Run: headless pygame with SDL's dummy video driver; simulated clock (each Clock.tick advances the game by its frame time, no real sleeping); random seed 0; keys injected as events and as key.get_pressed() state; no mouse input.
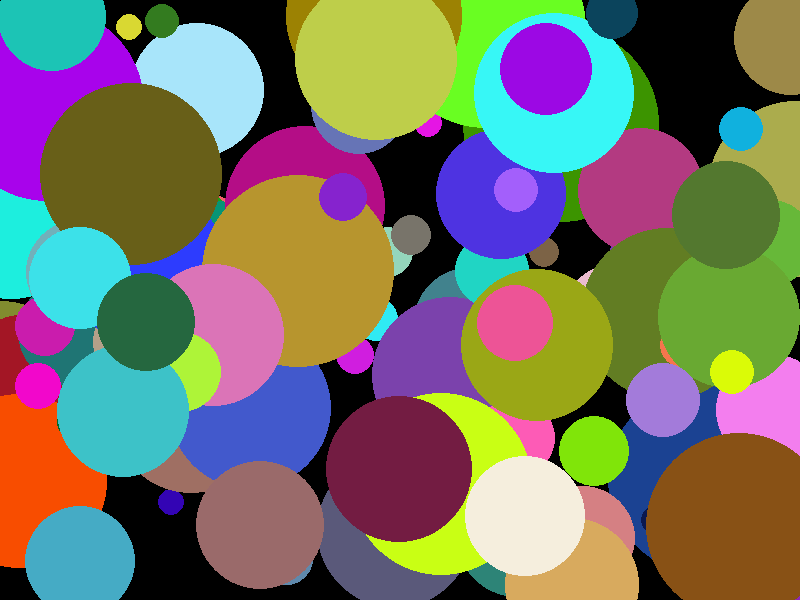
Frame 1 of 4 · flips 1–60 · no input
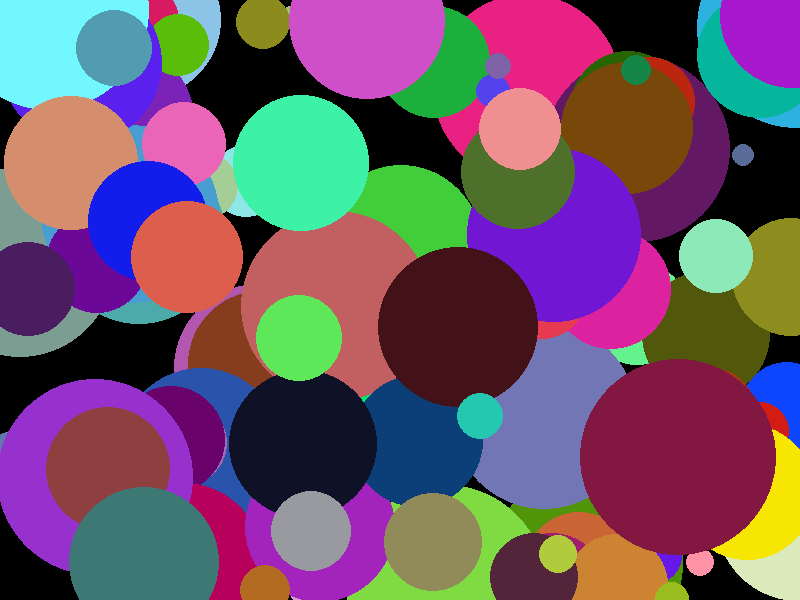
Frame 2 of 4 · flips 61–180 · tapped SPACE, RETURN · held RIGHT (→), D
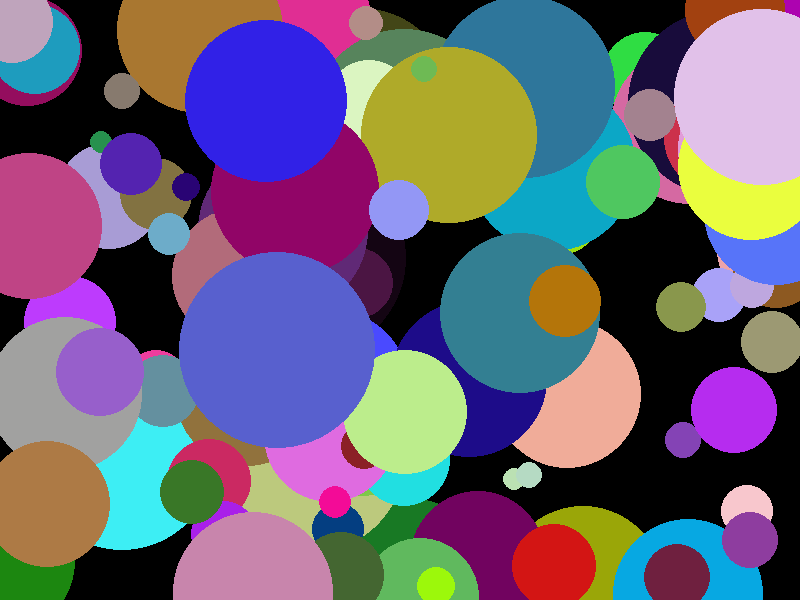
Frame 3 of 4 · flips 181–300 · held DOWN (↓), S
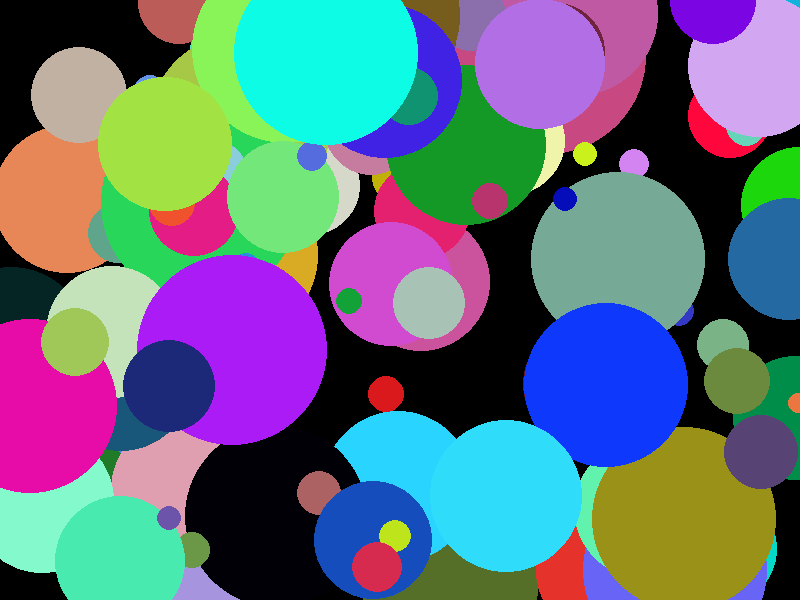
Frame 4 of 4 · flips 301–420 · held LEFT (←), A, UP (↑), W

The pygame program that drew these frames:

# Filename Ch3_RainingDots.py


import pygame
import random

pygame.init()
screen = pygame.display.set_mode([800,600])

keep_going = True

BLACK = (0,0,0) # устанавливаем черный цвет для заливки экрана
timer = pygame.time.Clock() # Таймер для замедления fps

# массивы цветов, координат, размеров 100 случайных точек
colors = [0]*100
locations = [0]*100
sizes = [0]*100

while keep_going:
	for event in pygame.event.get():
		if event.type == pygame.QUIT:
			keep_going = False

	for n in range(100):
		colors[n] = (random.randint(0,255), random.randint(0,255), random.randint(0,255))
		locations[n] = (random.randint(0,800), random.randint(0,600))
		sizes[n] = random.randint(10, 100)

	screen.fill(BLACK) # заливает экран черным после отрисовки
	
	for n in range(100):
		pygame.draw.circle(screen, colors[n], locations[n], sizes[n]) # рисуем окружность
	new_x = locations[n][0] + 1
	new_y = locations[n][0] + 1
	locations[n] = (new_x, new_y)	
	if new_x > 800:
		new_x -= 800
	if new_y > 600:
		new_y -= 600
	pygame.display.update() # обновляем экран
	timer.tick(2)# Используем таймер

pygame.quit()
